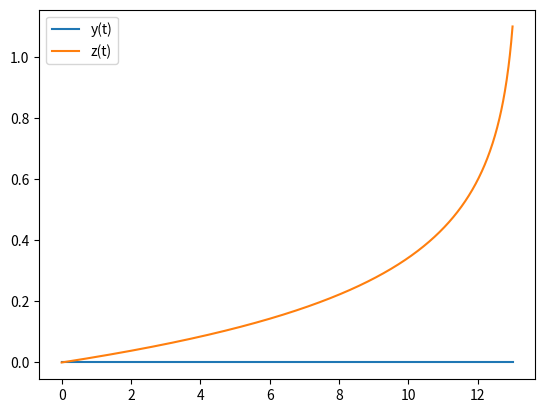

Here is the Python script that generated this plot:
import numpy as np
from scipy.integrate import odeint
import matplotlib.pyplot as plt

# Définir le système d'équations différentielles
def systeme(Y, t, sigma, rho):
    x, y, z = Y
    dx_dt = sigma + rho * z
    dy_dt = - rho*y*(1/x)
    dz_dt = rho*(1/x)
    return [dx_dt, dy_dt, dz_dt]

# Paramètres
sigma = -20
rho = 4.4

# Conditions initiales
Y0 = [250, 0, 0]

# Intervalle de temps
t = np.linspace(0, 13, 1000)

# Résoudre le système d'équations différentielles
solution = odeint(systeme, Y0, t, args=(sigma, rho))

# Tracer la solution
#plt.plot(t, solution[:, 0], label='x(t)')
plt.plot(t, solution[:, 1], label='y(t)')
plt.plot(t, solution[:, 2], label='z(t)')
plt.legend()
plt.show()
plt.savefig('resolution systemediff.png')